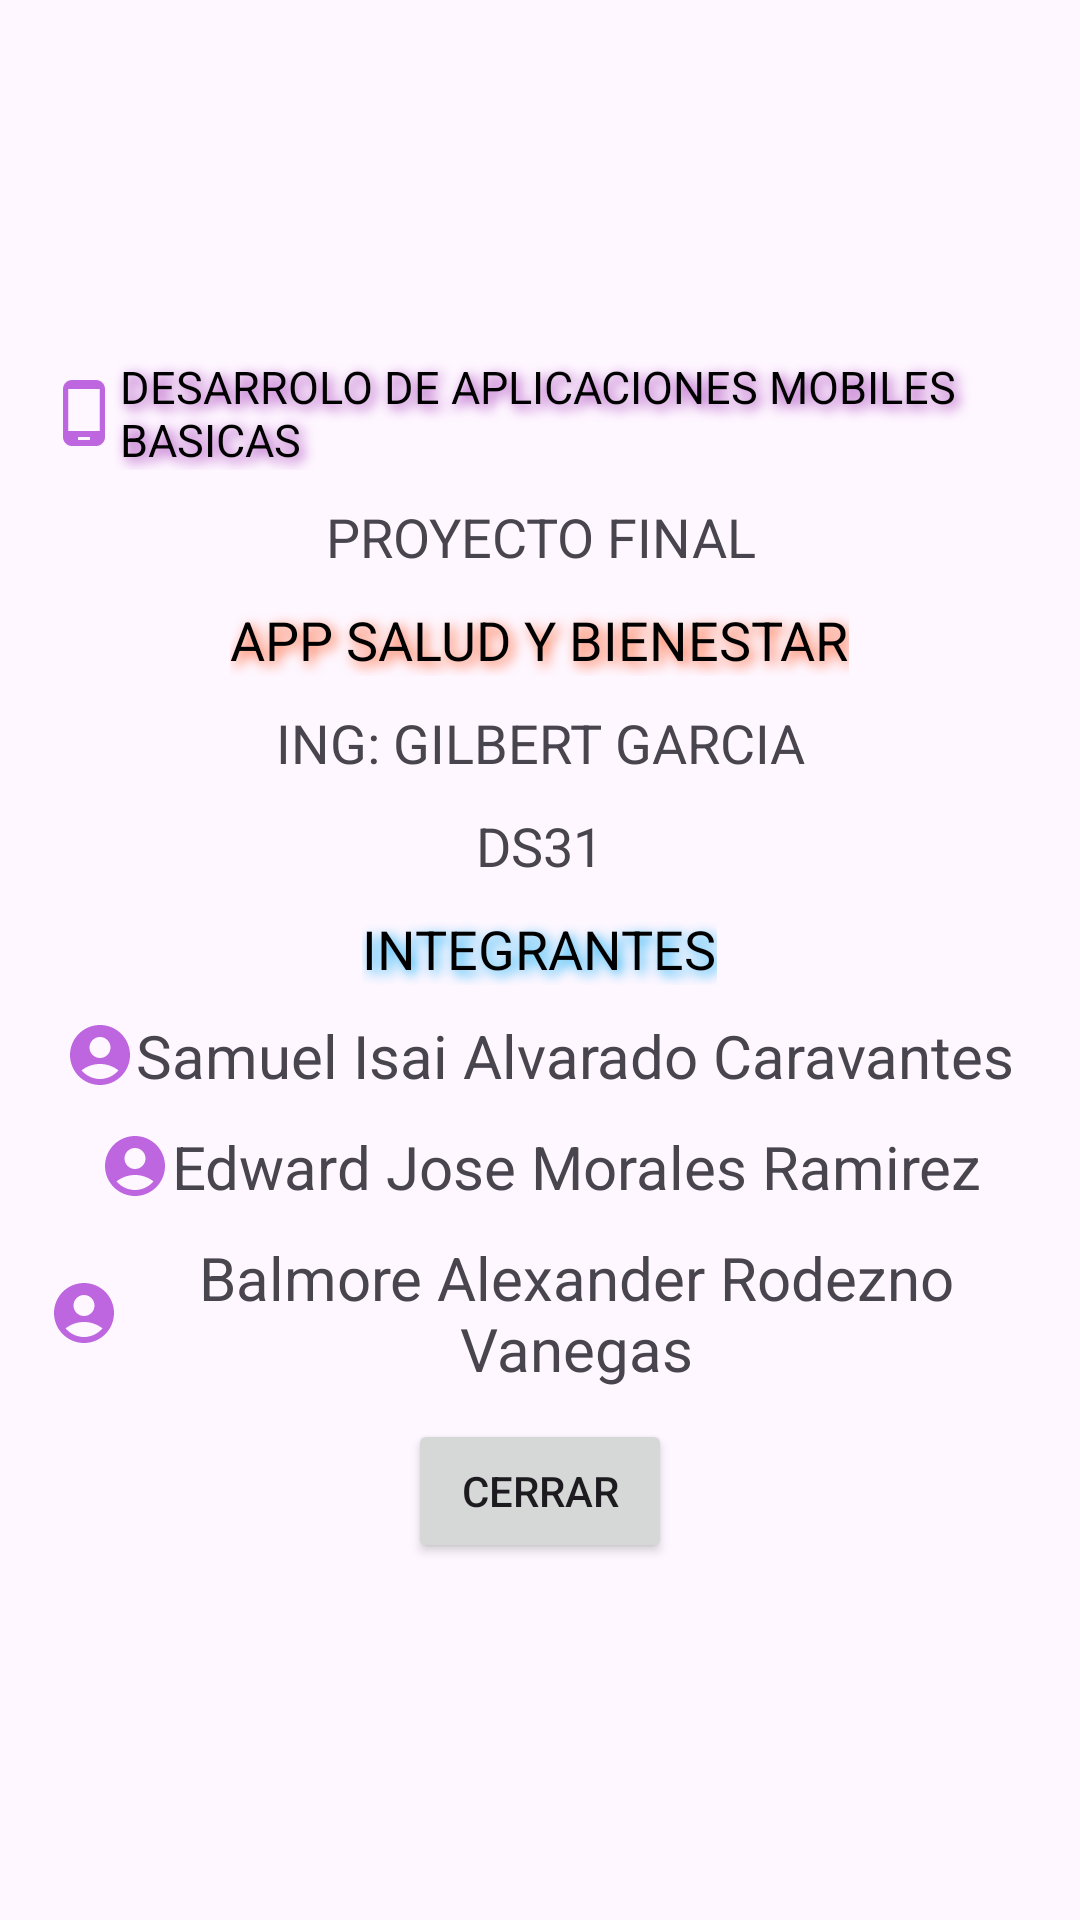

This screen was rendered from an Android layout file. Write that file and the resources it references.
<!-- AndroidManifest.xml: application theme Theme.Proyecto_final -->
<!-- res/layout/dialog_info.xml -->
<?xml version="1.0" encoding="utf-8"?>
<RelativeLayout xmlns:android="http://schemas.android.com/apk/res/android"
    android:layout_width="match_parent"
    android:layout_height="match_parent"
    android:padding="16dp">
    <ImageView
        android:layout_width="wrap_content"
        android:layout_height="wrap_content"
        android:background="@drawable/giphy"
        android:alpha="0.2"
        android:layout_centerInParent="true" />

    <LinearLayout
        android:layout_width="match_parent"
        android:layout_height="wrap_content"
        android:orientation="vertical"
        android:gravity="center_horizontal"
        android:layout_centerInParent="true">
    <TextView
        android:layout_width="wrap_content"
        android:layout_height="wrap_content"
        android:drawableStart="@drawable/baseline_phone_android_24"
        android:shadowColor="#9C27B0"
        android:shadowDx="4"
        android:shadowDy="4"
        android:shadowRadius="10"
        android:text="DESARROLO DE APLICACIONES MOBILES BASICAS"
        android:textColor="#000000"
        android:textSize="15sp" />
    <TextView
        android:id="@+id/textViewTema"
        android:layout_width="wrap_content"
        android:layout_height="wrap_content"
        android:text="PROYECTO FINAL"
        android:textAlignment="center"
        android:textSize="18sp"
        android:layout_marginTop="10dp"/>
    <TextView
        android:id="@+id/textViewTitulo"
        android:layout_width="wrap_content"
        android:layout_height="wrap_content"
        android:text="APP SALUD Y BIENESTAR"
        android:textAlignment="center"
        android:textSize="18sp"
        android:layout_marginTop="10dp"
        android:shadowColor="#FF5722"
        android:shadowDx="4"
        android:shadowDy="4"
        android:shadowRadius="10"
        android:textColor="#000000"/>
    <TextView
        android:id="@+id/textViewInstructor"
        android:layout_width="wrap_content"
        android:layout_height="wrap_content"
        android:text="ING: GILBERT GARCIA"
        android:textAlignment="center"
        android:textSize="18sp"
        android:layout_marginTop="10dp"/>
    <TextView
        android:id="@+id/textViewGrupo"
        android:layout_width="wrap_content"
        android:layout_height="wrap_content"
        android:text="DS31"
        android:textAlignment="center"
        android:textSize="18sp"
        android:layout_marginTop="10dp"/>
    <TextView
        android:id="@+id/textViewIntegrantes"
        android:layout_width="wrap_content"
        android:layout_height="wrap_content"
        android:text="INTEGRANTES"
        android:textAlignment="center"
        android:textSize="18sp"
        android:layout_marginTop="10dp"
        android:shadowColor="#03A9F4"
        android:shadowDx="4"
        android:shadowDy="4"
        android:shadowRadius="10"
        android:textColor="#000000"/>
    <TextView
        android:layout_width="wrap_content"
        android:layout_height="wrap_content"
        android:text="Samuel Isai Alvarado Caravantes"
        android:textAlignment="center"
        android:drawableStart="@drawable/perfil"
        android:textSize="20sp"
        android:layout_marginTop="10dp"/>
    <TextView
        android:layout_width="wrap_content"
        android:layout_height="wrap_content"
        android:text="Edward Jose Morales Ramirez"
        android:textAlignment="center"
        android:drawableStart="@drawable/perfil"
        android:textSize="20sp"
        android:layout_marginTop="10dp"/>
    <TextView
        android:layout_width="wrap_content"
        android:layout_height="wrap_content"
        android:text="Balmore Alexander Rodezno Vanegas"
        android:textAlignment="center"
        android:drawableStart="@drawable/perfil"
        android:textSize="20sp"
        android:layout_marginTop="10dp"/>

    <Button
        android:id="@+id/btnClose"
        android:layout_width="wrap_content"
        android:layout_height="wrap_content"
        android:text="Cerrar"
        android:layout_gravity="center_horizontal"
        android:layout_marginTop="10dp"/>
    </LinearLayout>
</RelativeLayout>
<!-- resources referenced by this layout -->
<resources>
  <!-- drawable baseline_phone_android_24 (drawable) -->
  <vector xmlns:android="http://schemas.android.com/apk/res/android" android:height="24dp" android:tint="#BD66E0" android:viewportHeight="24" android:viewportWidth="24" android:width="24dp">
        
      <path android:fillColor="@android:color/white" android:pathData="M16,1L8,1C6.34,1 5,2.34 5,4v16c0,1.66 1.34,3 3,3h8c1.66,0 3,-1.34 3,-3L19,4c0,-1.66 -1.34,-3 -3,-3zM14,21h-4v-1h4v1zM17.25,18L6.75,18L6.75,4h10.5v14z"/>
      
  </vector>
  <!-- drawable perfil (drawable) -->
  <vector xmlns:android="http://schemas.android.com/apk/res/android" android:height="24dp" android:tint="#BD66E0" android:viewportHeight="24" android:viewportWidth="24" android:width="24dp">
        
      <path android:fillColor="@android:color/white" android:pathData="M12,2C6.48,2 2,6.48 2,12s4.48,10 10,10s10,-4.48 10,-10S17.52,2 12,2zM12,6c1.93,0 3.5,1.57 3.5,3.5S13.93,13 12,13s-3.5,-1.57 -3.5,-3.5S10.07,6 12,6zM12,20c-2.03,0 -4.43,-0.82 -6.14,-2.88C7.55,15.8 9.68,15 12,15s4.45,0.8 6.14,2.12C16.43,19.18 14.03,20 12,20z"/>
      
  </vector>
  <style name="Theme.Proyecto_final" parent="Base.Theme.Proyecto_final" />
  <style name="Base.Theme.Proyecto_final" parent="Theme.Material3.DayNight.NoActionBar">
          
          
          <item name="colorPrimary">@color/azulOscuro</item>
          <item name="colorPrimaryVariant">@color/codGray</item>
      </style>
  <color name="azulOscuro">#11366A</color>
  <color name="codGray">#1c1c1c</color>
</resources>
